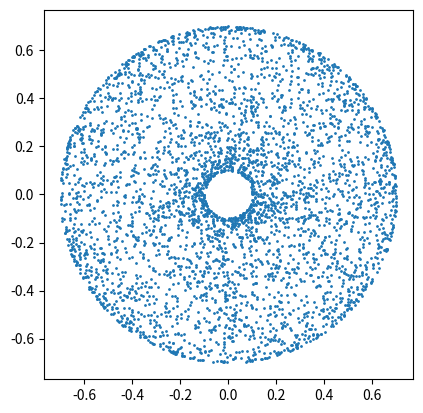

Reproduce this figure in Python. (Note: this script raises an exception after producing the figure.)
import numpy as np
import matplotlib; matplotlib.use('Agg'); import matplotlib.pyplot as plt
L1,L2=0.4,0.3
def fk2(t1,t2):
    return np.array([L1*np.cos(t1)+L2*np.cos(t1+t2), L1*np.sin(t1)+L2*np.sin(t1+t2)])
rng=np.random.default_rng(0)
Q=rng.uniform(0,2*np.pi,size=(4000,2))
P=np.array([fk2(*q) for q in Q])
r=np.linalg.norm(P,axis=1)
print('reach range:',round(r.min(),3),'to',round(r.max(),3))

# YOUR CODE HERE
import numpy as np
fig,ax=plt.subplots(); ax.scatter(P[:,0],P[:,1],s=1); ax.set_aspect('equal'); fig.savefig('/tmp/ws.png')
assert r.max()<=L1+L2+1e-9 and r.min()>=abs(L1-L2)-1e-9
# reachability test
def reachable(d): return abs(L1-L2)-1e-9 <= d <= L1+L2+1e-9
assert reachable(0.5) and not reachable(0.05) and not reachable(0.8)
print('workspace annulus verified; reachability test works.')

import numpy as np
assert np.isclose(L1+L2,0.7) and np.isclose(abs(L1-L2),0.1)
print('All checks passed.')
